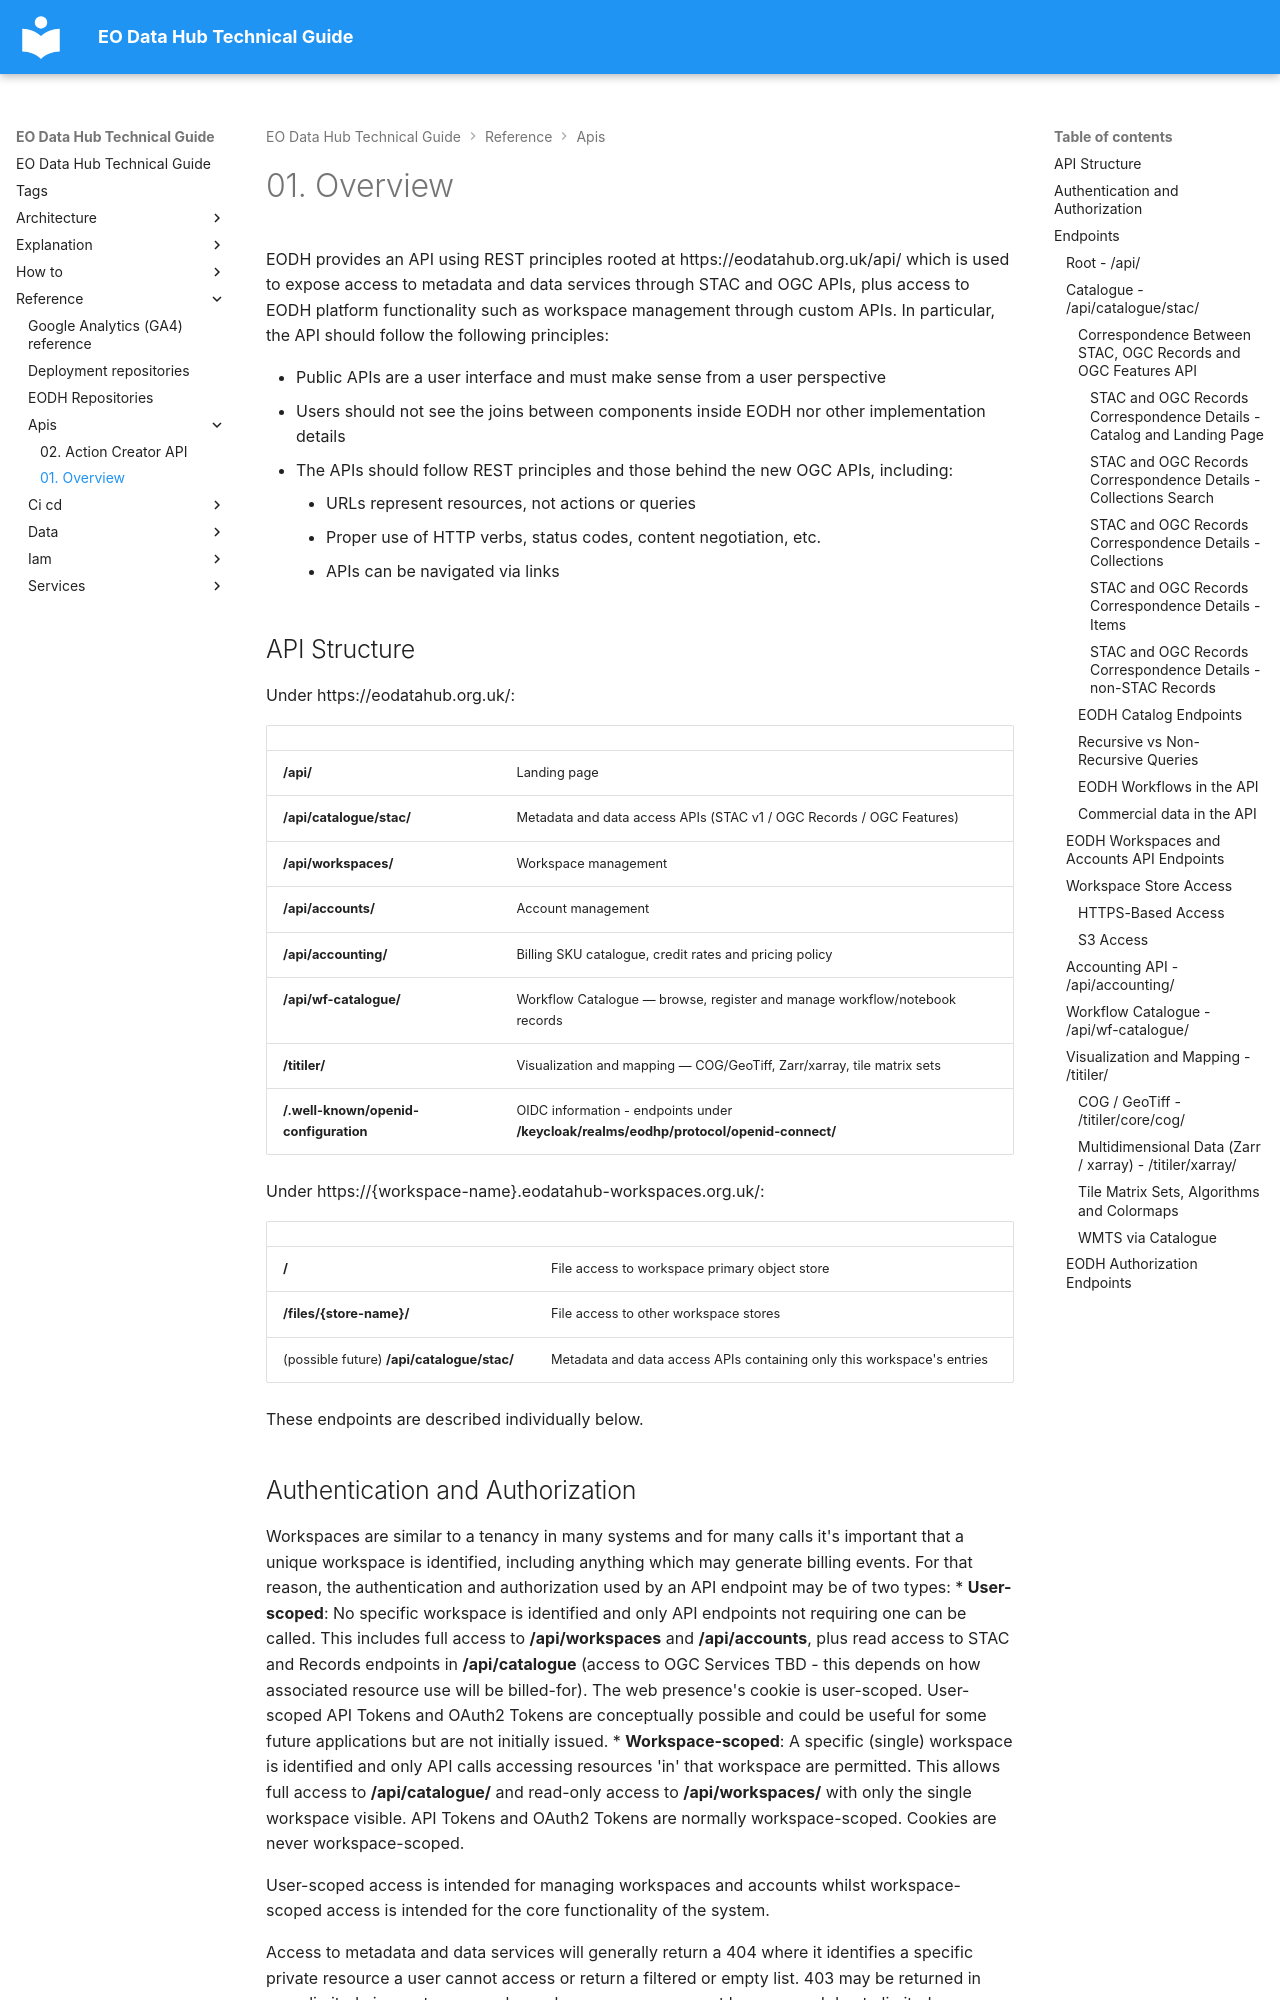

repository: EO-DataHub/eodhp-guide · page: reference/apis/overview.html · generator: mkdocs

---
title: 01. Overview
doc_status: ok
last_reviewed: 2026-06-01
reviewed_by: geodowd
review_notes: "Updated from live production OpenAPI spec at eodatahub.org.uk/api/docs/openapi.json"
tags:
  - api
---
# 01. Overview

EODH provides an API using REST principles rooted at https://eodatahub.org.uk/api/ which is used to expose access to metadata and data services through STAC and OGC APIs, plus access to EODH platform functionality such as workspace management through custom APIs. In particular, the API should follow the following principles:

* Public APIs are a user interface and must make sense from a user perspective
* Users should not see the joins between components inside EODH nor other implementation details
* The APIs should follow REST principles and those behind the new OGC APIs, including:
	* URLs represent resources, not actions or queries
	* Proper use of HTTP verbs, status codes, content negotiation, etc.
	* APIs can be navigated via links

## API Structure

Under https://eodatahub.org.uk/:

|                                       |                                                                                        |
| ------------------------------------- | -------------------------------------------------------------------------------------- |
| **/api/**                             | Landing page                                                                           |
| **/api/catalogue/stac/**              | Metadata and data access APIs (STAC v1 / OGC Records / OGC Features)                  |
| **/api/workspaces/**                  | Workspace management                                                                   |
| **/api/accounts/**                    | Account management                                                                     |
| **/api/accounting/**                  | Billing SKU catalogue, credit rates and pricing policy                                 |
| **/api/wf-catalogue/**                | Workflow Catalogue — browse, register and manage workflow/notebook records              |
| **/titiler/**                         | Visualization and mapping — COG/GeoTiff, Zarr/xarray, tile matrix sets                |
| **/.well-known/openid-configuration** | OIDC information - endpoints under **/keycloak/realms/eodhp/protocol/openid-connect/** |

Under https://{workspace-name}.eodatahub-workspaces.org.uk/:

|                                         |                                                                        |
| --------------------------------------- | ---------------------------------------------------------------------- |
| **/**                                   | File access to workspace primary object store                          |
| **/files/{store-name}/**                | File access to other workspace stores                                  |
| (possible future) **/api/catalogue/stac/** | Metadata and data access APIs containing only this workspace's entries |

These endpoints are described individually below.

## Authentication and Authorization

Workspaces are similar to a tenancy in many systems and for many calls it's important that a unique workspace is identified, including anything which may generate billing events. For that reason, the authentication and authorization used by an API endpoint may be of two types:
* **User-scoped**: No specific workspace is identified and only API endpoints not requiring one can be called. This includes full access to **/api/workspaces** and **/api/accounts**, plus read access to STAC and Records endpoints in **/api/catalogue** (access to OGC Services TBD - this depends on how associated resource use will be billed-for). The web presence's cookie is user-scoped. User-scoped API Tokens and OAuth2 Tokens are conceptually possible and could be useful for some future applications but are not initially issued.
* **Workspace-scoped**: A specific (single) workspace is identified and only API calls accessing resources 'in' that workspace are permitted. This allows full access to **/api/catalogue/** and read-only access to **/api/workspaces/** with only the single workspace visible. API Tokens and OAuth2 Tokens are normally workspace-scoped. Cookies are never workspace-scoped.

User-scoped access is intended for managing workspaces and accounts whilst workspace-scoped access is intended for the core functionality of the system.

Access to metadata and data services will generally return a 404 where it identifies a specific private resource a user cannot access or return a filtered or empty list. 403 may be returned in more limited circumstances such as when a resource cannot be accessed due to limited access token scope.

## Endpoints
